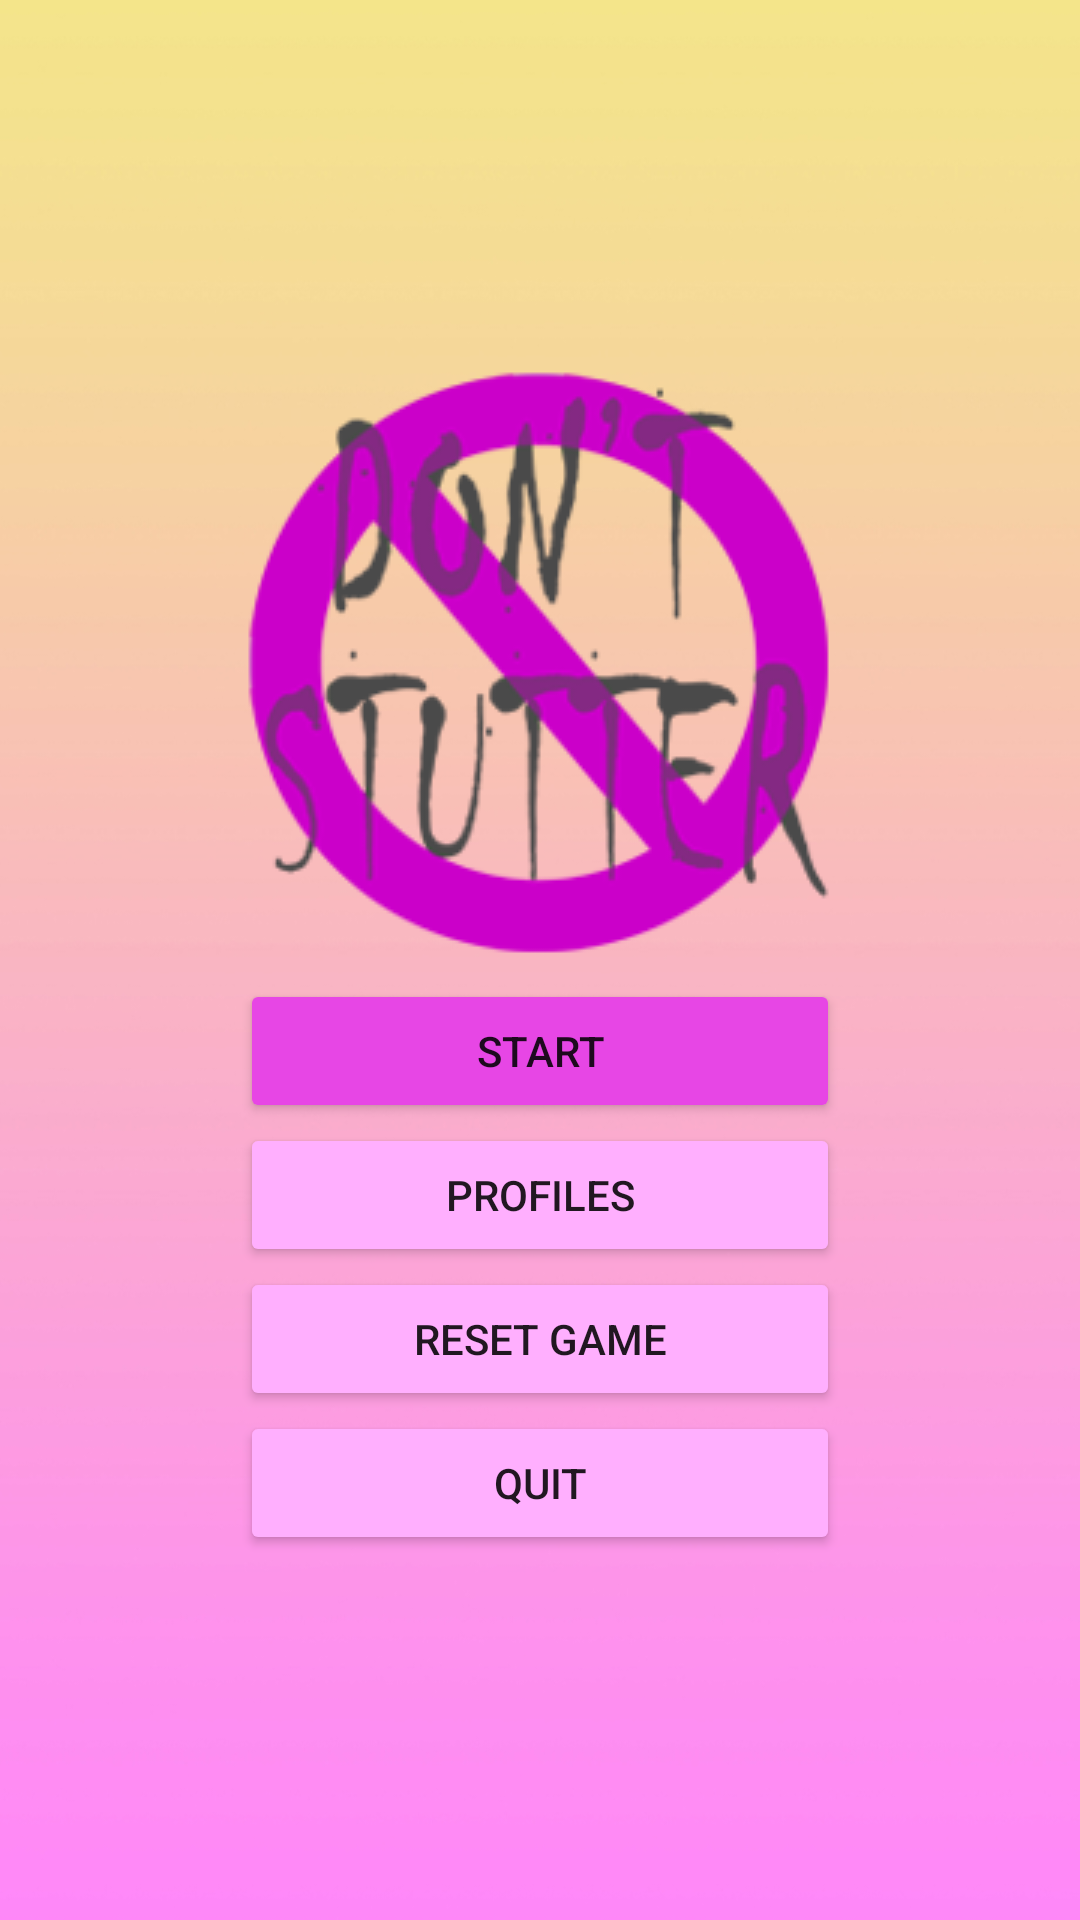

The Android layout XML behind this screen, and the referenced resources:
<!-- AndroidManifest.xml: application theme Theme.DontStutter -->
<!-- res/layout/menu_main.xml -->
<?xml version="1.0" encoding="utf-8"?>
<LinearLayout xmlns:android="http://schemas.android.com/apk/res/android"
    xmlns:app="http://schemas.android.com/apk/res-auto"
    xmlns:tools="http://schemas.android.com/tools"
    android:layout_width="match_parent"
    android:layout_height="match_parent"
    android:orientation="vertical"
    tools:context=".MenuMain"
    android:layout_gravity="center"
    android:gravity="center"
    android:background="@drawable/backgroundmain">

    

    <TableLayout
        android:layout_width="wrap_content"
        android:layout_height="match_parent"
        android:gravity="center">
        <TableRow>
            
            <ImageView
                android:id="@+id/logo"
                android:layout_marginBottom="5dp"
                android:src="@drawable/logo" />
        </TableRow>
        <TableRow>
            
            <Button
                android:id="@+id/startButton"
                android:onClick="startClicked"
                android:backgroundTint="@color/importantpink"
                android:gravity="center_horizontal|center_vertical"
                android:text="Start" />
        </TableRow>
        <TableRow>
            
            <Button
                android:id="@+id/profilesButton"
                android:onClick="profilesClicked"
                android:backgroundTint="@color/lightpink"
                android:gravity="center_horizontal|center_vertical"
                android:text="Profiles" />
        </TableRow>
        <TableRow>
            
            <Button
                android:id="@+id/resetButton"
                android:onClick="resetClicked"
                android:backgroundTint="@color/lightpink"
                android:text="Reset game" />
        </TableRow>
        <TableRow>
            
            <Button
                android:id="@+id/quitButton"
                android:onClick="quitClicked"
                android:backgroundTint="@color/lightpink"
                android:gravity="center_horizontal|center_vertical"
                android:text="Quit"/>
        </TableRow>
    </TableLayout>
</LinearLayout>
<!-- resources referenced by this layout -->
<resources>
  <color name="importantpink">#e746e5</color>
  <color name="lightpink">#ffaffe</color>
  <!-- drawable backgroundmain: jpg bitmap (drawable, 189767 bytes) -->
  <!-- drawable logo: png bitmap (drawable, 31738 bytes) -->
  <style name="Theme.DontStutter" parent="Theme.MaterialComponents.DayNight.DarkActionBar">
          
          <item name="colorPrimary">@color/purple_500</item>
          <item name="colorPrimaryVariant">@color/purple_700</item>
          <item name="colorOnPrimary">@color/white</item>
          
          <item name="colorSecondary">@color/teal_200</item>
          <item name="colorSecondaryVariant">@color/teal_700</item>
          <item name="colorOnSecondary">@color/black</item>
          
          <item name="android:statusBarColor" tools:targetApi="l">?attr/colorPrimaryVariant</item>
          
      </style>
  <color name="purple_500">#FF6200EE</color>
  <color name="purple_700">#FF3700B3</color>
  <color name="white">#FFFFFFFF</color>
  <color name="teal_200">#FF03DAC5</color>
  <color name="teal_700">#FF018786</color>
  <color name="black">#FF000000</color>
</resources>
